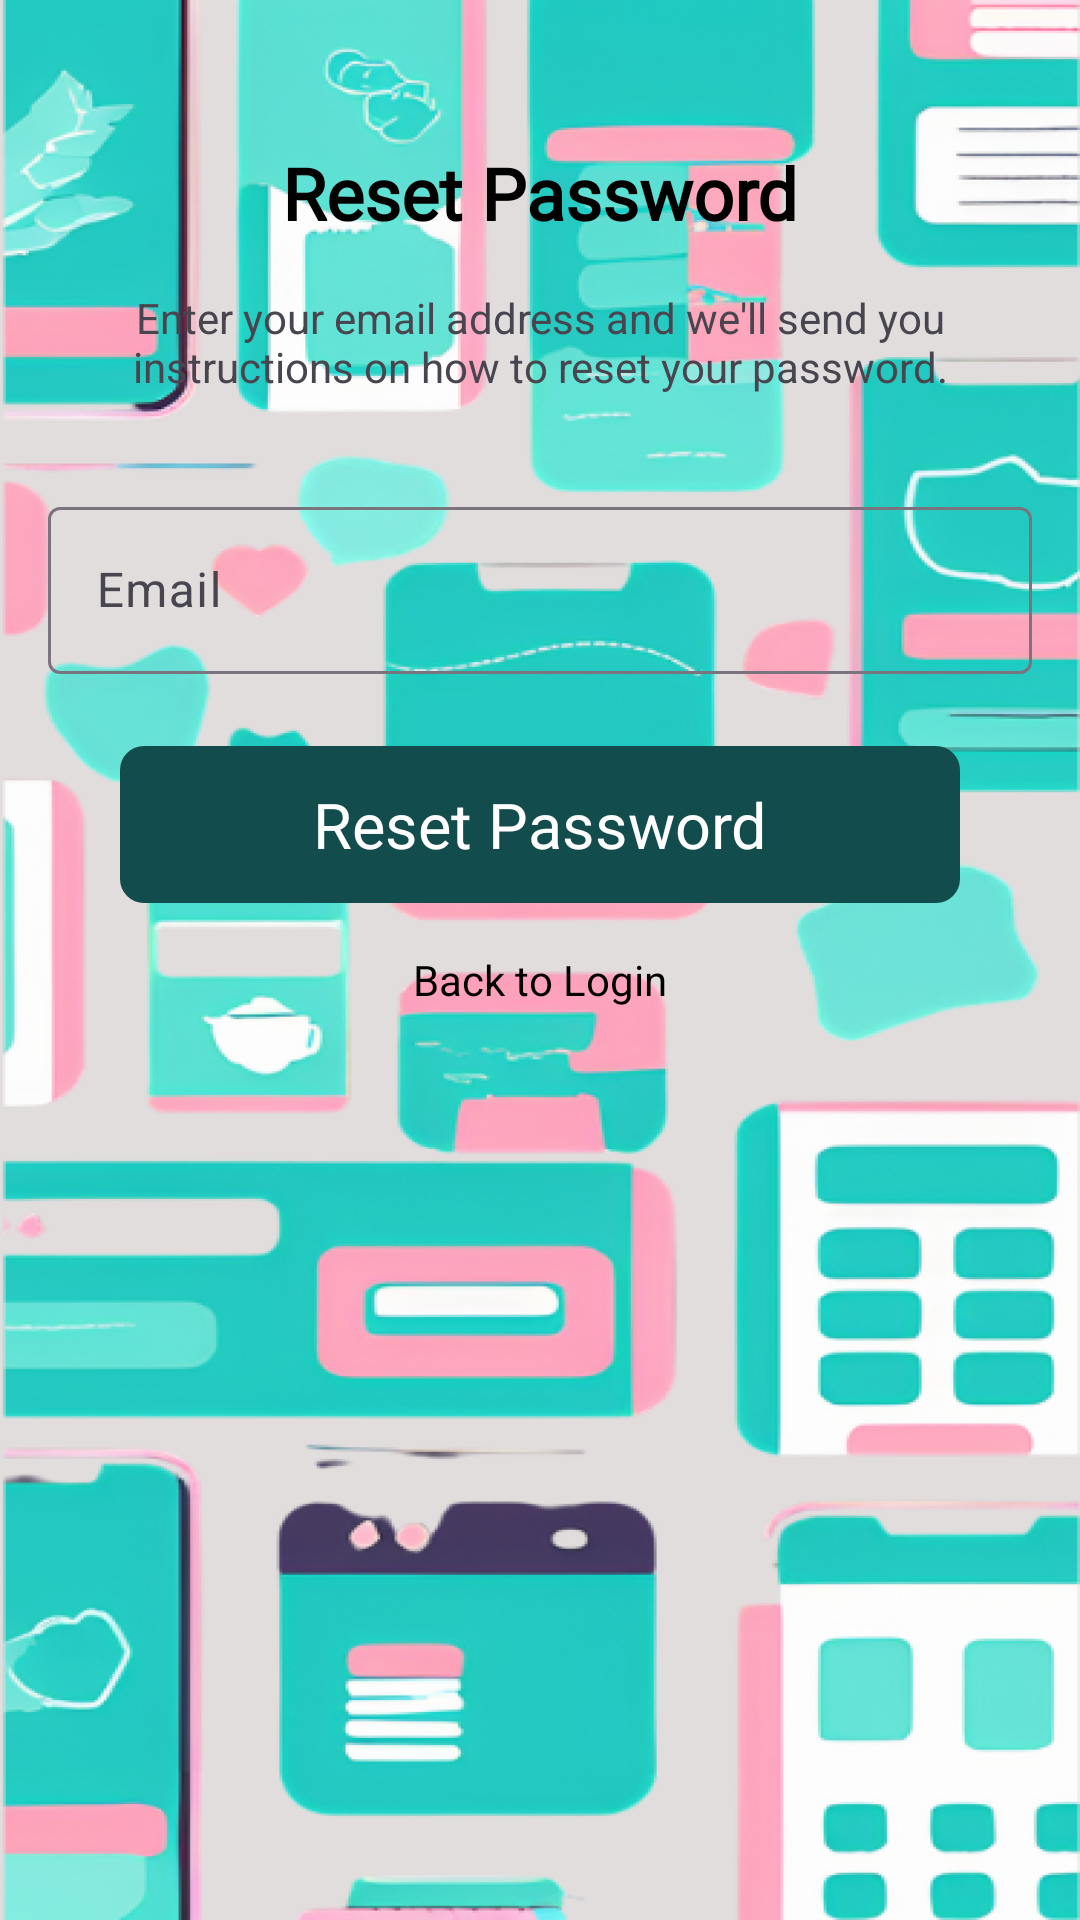

This screen was rendered from an Android layout file. Write that file and the resources it references.
<!-- AndroidManifest.xml: application theme Theme.BarterSkill -->
<!-- res/layout/fragment_forgot_password.xml -->
<?xml version="1.0" encoding="utf-8"?>
<androidx.constraintlayout.widget.ConstraintLayout xmlns:android="http://schemas.android.com/apk/res/android"
    xmlns:app="http://schemas.android.com/apk/res-auto"
    android:layout_width="match_parent"
    android:layout_height="match_parent"
    android:padding="16dp"
    android:background="@drawable/barrrrrrrterr2">

    <TextView
        android:id="@+id/tvTitle"
        android:layout_width="wrap_content"
        android:layout_height="wrap_content"
        android:text="Reset Password"
        android:textSize="24sp"
        android:textStyle="bold"
        android:fontFamily="@font/inter"
        android:textColor="@color/black"
        android:layout_marginTop="32dp"
        app:layout_constraintEnd_toEndOf="parent"
        app:layout_constraintStart_toStartOf="parent"
        app:layout_constraintTop_toTopOf="parent" />

    <TextView
        android:id="@+id/tvDescription"
        android:layout_width="match_parent"
        android:layout_height="wrap_content"
        android:layout_marginTop="16dp"
        android:text="Enter your email address and we'll send you instructions on how to reset your password."
        android:textAlignment="center"
        app:layout_constraintEnd_toEndOf="parent"
        app:layout_constraintStart_toStartOf="parent"
        app:layout_constraintTop_toBottomOf="@+id/tvTitle" />

    <com.google.android.material.textfield.TextInputLayout
        android:id="@+id/tilEmail"
        android:layout_width="match_parent"
        android:layout_height="wrap_content"
        android:layout_marginTop="32dp"
        app:layout_constraintEnd_toEndOf="parent"
        app:layout_constraintStart_toStartOf="parent"
        app:layout_constraintTop_toBottomOf="@+id/tvDescription">

        <com.google.android.material.textfield.TextInputEditText
            android:id="@+id/etEmail"
            android:layout_width="match_parent"
            android:layout_height="wrap_content"
            android:hint="Email"
            android:inputType="textEmailAddress" />
    </com.google.android.material.textfield.TextInputLayout>

    <TextView
        android:id="@+id/btnResetPassword"
        android:layout_width="match_parent"
        android:layout_height="wrap_content"
        android:layout_margin="24dp"
        android:textSize="21dp"
        android:textColor="@color/white"
        android:textAlignment="center"
        android:gravity="center"
        android:padding="12dp"
        android:text="Reset Password"
        android:background="@drawable/rounded_button_background"
        app:layout_constraintEnd_toEndOf="parent"
        app:layout_constraintStart_toStartOf="parent"
        app:layout_constraintTop_toBottomOf="@+id/tilEmail" />

    <TextView
        android:id="@+id/tvBackToLogin"
        android:layout_width="wrap_content"
        android:layout_height="wrap_content"
        android:layout_marginTop="16dp"
        android:text="Back to Login"
        android:textColor="@color/black"
        app:layout_constraintEnd_toEndOf="parent"
        app:layout_constraintStart_toStartOf="parent"
        app:layout_constraintTop_toBottomOf="@+id/btnResetPassword" />

    <ProgressBar
        android:id="@+id/progressBar"
        style="?android:attr/progressBarStyle"
        android:layout_width="wrap_content"
        android:layout_height="wrap_content"
        android:visibility="gone"
        app:layout_constraintBottom_toBottomOf="parent"
        app:layout_constraintEnd_toEndOf="parent"
        app:layout_constraintStart_toStartOf="parent"
        app:layout_constraintTop_toTopOf="parent" />

</androidx.constraintlayout.widget.ConstraintLayout>
<!-- resources referenced by this layout -->
<resources>
  <!-- drawable barrrrrrrterr2: png bitmap (drawable, 399712 bytes) -->
  <!-- drawable rounded_button_background (drawable) -->
  <shape xmlns:android="http://schemas.android.com/apk/res/android"
      android:shape="rectangle">
      <solid android:color="#124C4D" />
      <corners android:radius="8dp" /> 
  </shape>
  <style name="Theme.BarterSkill" parent="Base.Theme.BarterSkill" />
  <style name="Base.Theme.BarterSkill" parent="Theme.Material3.DayNight.NoActionBar">
          
          
      </style>
  <!-- not gathered from this repository: default colours our renderer supplied (Android Studio template values) -->
  <color name="black">#FF000000</color>
  <color name="white">#FFFFFFFF</color>
</resources>
